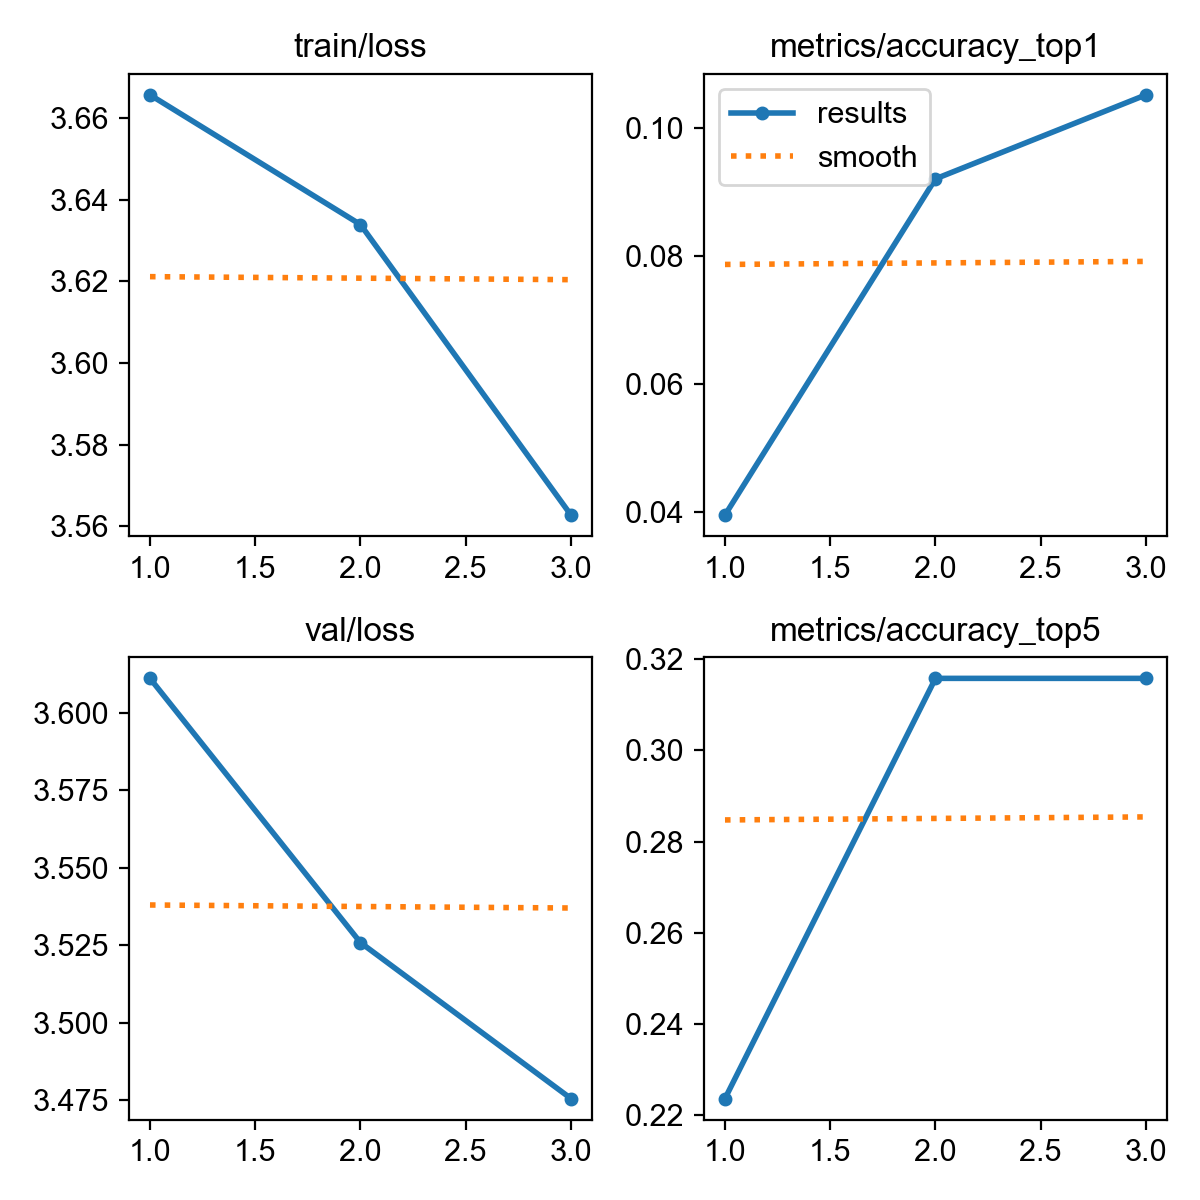

The file beside this chart, header and first rows:
epoch, time, train/loss, metrics/accuracy_top1, metrics/accuracy_top5, val/loss, lr/pg0, lr/pg1, lr/pg2
1, 9.965, 3.666, 0.03947, 0.2237, 3.611, 4.284e-05, 4.284e-05, 4.284e-05
2, 22.47, 3.634, 0.09211, 0.3158, 3.526, 5.90002e-05, 5.90002e-05, 5.90002e-05
3, 31.46, 3.563, 0.1053, 0.3158, 3.476, 4.53152e-05, 4.53152e-05, 4.53152e-05
